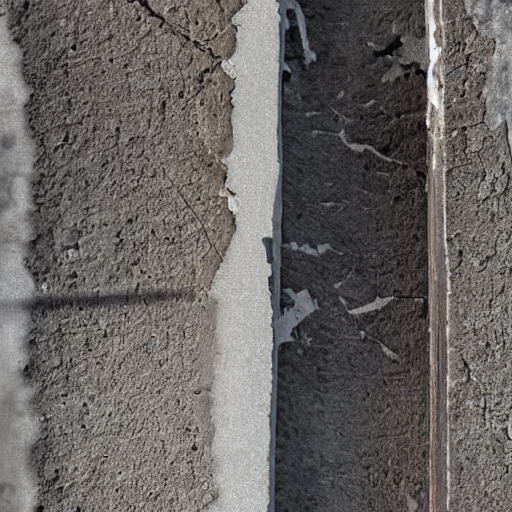
Generation parameters embedded in this image by AUTOMATIC1111 Stable Diffusion web UI or a fork of it (Forge, ...) (PNG 'parameters' text chunk):
Produce a close-up image of a concrete bridge surface with visible signs of deterioration: Focus on showcasing prominent cracks running across the bridge deck and supports. Highlight sections of spalling where layers of concrete have peeled away, revealing the rough substrate beneath
Steps: 20, Sampler: DPM++ 2M Karras, CFG scale: 7, Seed: 3770103912, Size: 512x512, Model hash: 6ce0161689, Model: v1-5-pruned-emaonly, Version: v1.8.0